Run: headless pygame with SDL's dummy video driver; simulated clock (each Clock.tick advances the game by its frame time, no real sleeping); random seed 0; keys injected as events and as key.get_pressed() state; no mouse input; restart key RETURN tapped at the start of phases 3 and 4.
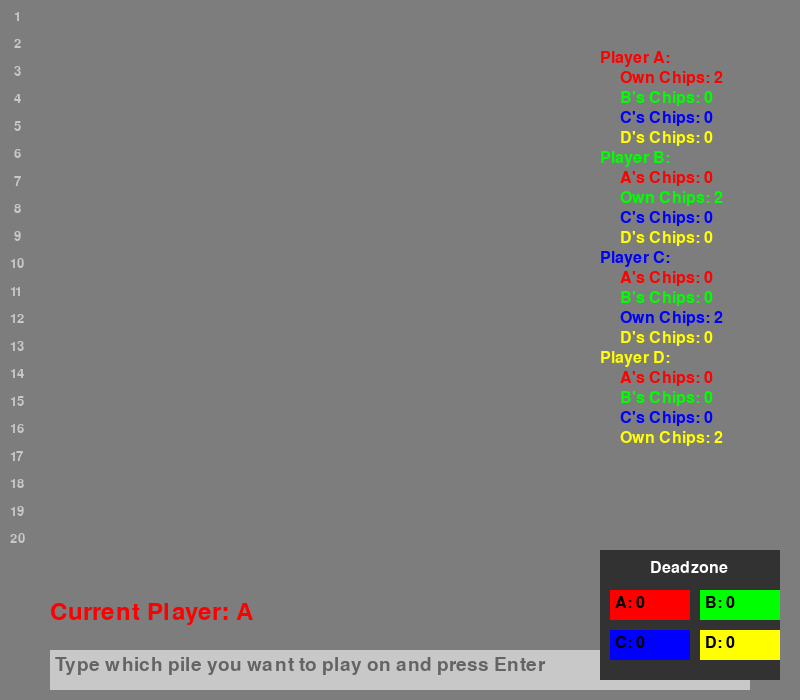
Frame 1 of 4 · flips 1–60 · no input
Frame 2 of 4 · flips 61–180 · tapped SPACE, RETURN · held RIGHT (→), D · screen unchanged from frame 1, image omitted
Frame 3 of 4 · flips 181–300 · tapped RETURN · held DOWN (↓), S · screen unchanged from frame 2, image omitted
Frame 4 of 4 · flips 301–420 · tapped RETURN · held LEFT (←), A, UP (↑), W · screen unchanged from frame 3, image omitted

The pygame program that drew these frames:

import pygame
import sys
import random

# Constants (unchanged)
MAX_CHIPS = 2
SCREEN_WIDTH = 800
SCREEN_HEIGHT = 700
ROWS = 20
ROW_HEIGHT = (1/ROWS) * 550
PLAYER_COLORS = [(255, 0, 0), (0, 255, 0), (0, 0, 255), (255, 255, 0)]
PLAYER_LETTERS = ['A', 'B', 'C', 'D']
BACKGROUND_COLOR = (125, 125, 125)

class Player:
    def __init__(self, letter, color):
        self.letter = letter
        self.color = color
        self.chips = {l: MAX_CHIPS if l == letter else 0 for l in PLAYER_LETTERS}
        self.dead_chips = 0
        self.eliminated = False

    def has_only_one_chip_type(self):
        return sum(1 for count in self.chips.values() if count > 0) == 1

    def get_only_chip_type(self):
        return next(letter for letter, count in self.chips.items() if count > 0)



class Game:
    def __init__(self):
        self.players = [Player(letter, color) for letter, color in zip(PLAYER_LETTERS, PLAYER_COLORS)]
        self.current_player = self.players[0]
        self.rows = [[] for _ in range(ROWS)]
        self.input_text = ""
        self.state = "choose_pile"  # States: "choose_pile", "choose_chip", "choose_next_player", "eliminate_chip"
        self.last_played_row = None
        self.eligible_next_players = []
        self.turn_history = [self.current_player]  # New: to keep track of who gave the turn to whom

    def play_chip(self, row, chip_letter):
        if 1 <= row <= ROWS and self.current_player.chips[chip_letter] > 0:
            self.rows[row-1].append(chip_letter)
            self.current_player.chips[chip_letter] -= 1
            self.last_played_row = row - 1
            if self.check_capture(row - 1):
                player = next((p for p in self.players if p.letter == chip_letter), None)
                if player and not player.eliminated: #do this only if capturing colored player is not eliminated otherwise entire pile is deadzoned
                    self.set_current_player(chip_letter) 
                self.state = "eliminate_chip"
            else:
                self.determine_next_players()
            return True
        return False

    def check_capture(self, row):
        played_pile = self.rows[row]
        return len(played_pile) > 1 and played_pile[-1] == played_pile[-2]

    def eliminate_chip(self, chip_letter):
        captured_pile = self.rows[self.last_played_row]
        if chip_letter in captured_pile:
            player = next((p for p in self.players if p.letter == chip_letter), None) #?
            if player and not player.eliminated:
                player.dead_chips += 1
                for chip in captured_pile:
                        self.current_player.chips[chip] += 1
                self.current_player.chips[chip_letter] -= 1
            else:
                # If the captured chip belongs to an eliminated player, move all chips to deadzone
                for chip in captured_pile:
                    player = next((p for p in self.players if p.letter == chip), None)
                    if player:
                        player.dead_chips += 1
            self.rows[self.last_played_row] = []
            self.state = "choose_pile"
            return True
        return False

    def determine_next_players(self): 
        played_pile = self.rows[self.last_played_row]
        active_players = [p for p in self.players if not p.eliminated]
        active_player_letters = [p.letter for p in active_players]
        colors_in_pile = [] #active colors in pile
        for color in set(played_pile):
            if not next(player.eliminated for player in self.players if player.letter == color):
                colors_in_pile.append(color)
        
        if sorted(colors_in_pile) == sorted(active_player_letters):  # All active colors represented
            last_appearances = {color: len(played_pile) - 1 - played_pile[::-1].index(color) 
                                for color in colors_in_pile if not next((p for p in self.players if p.letter == color), None).eliminated}
            next_player_letter = min(last_appearances, key=last_appearances.get)
            self.set_next_player(next(p for p in active_players if p.letter == next_player_letter))
            self.state = "choose_pile"
        else:  # Some active colors not represented
            active_players = [p for p in self.players if not p.eliminated]
            active_player_letters = [p.letter for p in active_players]
            self.eligible_next_players = [p for p in active_players if p.letter not in colors_in_pile]
            if len(self.eligible_next_players) == 1:  # Only one eligible player
                print("Only one eligible player " + self.eligible_next_players[0].letter)
                self.set_next_player(self.eligible_next_players[0])
                self.turn_history.append(self.eligible_next_players[0])
                self.state = "choose_pile"
            else:
                self.state = "choose_next_player"

    def choose_next_player(self, letter):
        if any(p.letter == letter for p in self.eligible_next_players):
            self.set_next_player(next(p for p in self.players if p.letter == letter))
            return True
        return False
    
    def set_current_player(self, letter):
        self.current_player = next(p for p in self.players if p.letter == letter)
    
    def set_next_player(self, player):
        # if self.turn_history[-1] != self.current_player:    
        #     self.turn_history.append(self.current_player)
        #     self.current_player = player
        #     #self.check_player_elimination()
        # else:
            self.current_player = player
            self.turn_history.append(self.current_player)
            self.check_player_elimination()
        

    def count_active_players(self):
        return sum(1 for player in self.players if not player.eliminated)
 
    def check_player_elimination(self):
        while sum(self.current_player.chips.values()) == 0 and not self.current_player.eliminated:
            if self.turn_history and self.count_active_players()>1 :
                print(self.current_player.letter + " got eliminated")
                self.current_player.eliminated = True
                self.turn_history = [player for player in self.turn_history if player != self.current_player] #remove all instances of eliminated player from turn history
                if len(self.turn_history) > 0:
                    self.current_player = self.turn_history[-1] #problem 1
                else:
                    self.current_player = next(player for player in self.players if not player.eliminated)
                print("Current player now is " + self.current_player.letter)
            else:
                return True  # Game over, only one player left and that is the winner
        return False

    def is_game_over(self):
        active_players = [p for p in self.players if not p.eliminated]
        return len(active_players) <= 1

def draw_game(screen, game):
    screen.fill(BACKGROUND_COLOR)

    # Draw rows
    font = pygame.font.Font(None, 20)
    for i, row in enumerate(game.rows):
        row_number = font.render(f"{i+1:2d}", True, (200, 200, 200))
        screen.blit(row_number, (10, i * ROW_HEIGHT + 10))
        
        for j, letter in enumerate(row):
            color = PLAYER_COLORS[PLAYER_LETTERS.index(letter)]
            player_eliminated =next(player.eliminated for player in game.players if player.letter == letter)
            if player_eliminated:
                color = (0,0,0)
            text = font.render(letter, True, color)
            screen.blit(text, (50 + j * 20, i * ROW_HEIGHT + 10))

    # Draw player info
    for i, player in enumerate(game.players):
        if not player.eliminated:
            font = pygame.font.Font(None, 24)
            text = font.render(f"Player {player.letter}:", True, player.color)
            screen.blit(text, (SCREEN_WIDTH - 200, 50 + i * 100))
            for j, (letter, count) in enumerate(player.chips.items()):
                if letter == player.letter:
                    chip_text = font.render(f"Own Chips: {count}", True, player.color)
                else:
                    chip_text = font.render(f"{letter}'s Chips: {count}", True, PLAYER_COLORS[PLAYER_LETTERS.index(letter)])
                screen.blit(chip_text, (SCREEN_WIDTH - 180, 70 + i * 100 + j * 20))
        else:
            font = pygame.font.Font(None, 24)
            text = font.render(f"Player {player.letter} is eliminated", True, (0,0,0))
            screen.blit(text, (SCREEN_WIDTH - 200, 50 + i * 100))

    # Draw current player indicator
    font = pygame.font.Font(None, 36)
    text = font.render(f"Current Player: {game.current_player.letter}", True, game.current_player.color)
    screen.blit(text, (50, SCREEN_HEIGHT - 100))

    # Draw input box with prompt
    font = pygame.font.Font(None, 28)
    pygame.draw.rect(screen, (200, 200, 200), (50, SCREEN_HEIGHT - 50, 700, 40))
    if game.input_text:
        text = font.render(game.input_text, True, (0, 0, 0))
    else:
        if game.state == "choose_pile":
            prompt = "Type which pile you want to play on and press Enter"
        elif game.state == "choose_chip":
            eligible_chips = [l for l in PLAYER_LETTERS if game.current_player.chips[l]!=0]
            prompt = f"Choose chip to play ({', '.join(eligible_chips)}) and press Enter"
        elif game.state == "choose_next_player":
            eligible_letters = [p.letter for p in game.eligible_next_players]
            prompt = f"Choose next player ({', '.join(eligible_letters)}) and press Enter"
        elif game.state == "eliminate_chip":
            captured_pile = game.rows[game.last_played_row]
            prompt = f"Choose chip to eliminate ({', '.join(set(captured_pile))}) and press Enter"
        text = font.render(prompt, True, (100, 100, 100))
    screen.blit(text, (55, SCREEN_HEIGHT - 45))

    # Draw deadzone
    font = pygame.font.Font(None, 24)
    deadzone_start_x = SCREEN_WIDTH - 200
    deadzone_start_y = SCREEN_HEIGHT - 150
    pygame.draw.rect(screen, (50, 50, 50), (deadzone_start_x, deadzone_start_y, 180, 130))
    
    text = font.render("Deadzone", True, (255, 255, 255))
    screen.blit(text, (deadzone_start_x + 50, deadzone_start_y + 10))

    for i, player in enumerate(game.players):
        text = font.render(f"{player.letter}: {player.dead_chips}", True, (0, 0, 0))
        pygame.draw.rect(screen, player.color, (deadzone_start_x + 10 + (i % 2) * 90, 
                                                deadzone_start_y + 40 + (i // 2) * 40, 80, 30))
        screen.blit(text, (deadzone_start_x + 15 + (i % 2) * 90, 
                           deadzone_start_y + 45 + (i // 2) * 40))

def main():
    print("Initializing Pygame...")
    pygame.init()
    screen = pygame.display.set_mode((SCREEN_WIDTH, SCREEN_HEIGHT))
    pygame.display.set_caption("Chip Game")
    clock = pygame.time.Clock()

    print("Creating game instance...")
    game = Game()

    # Add a small delay to allow time for initialization
    pygame.time.wait(1000)

    print("Entering main game loop...")
    for player in game.turn_history:
        print(player.letter, " -> ", end='')
    print('\n')
    running = True
    while running:
        for event in pygame.event.get():
            if event.type == pygame.QUIT or game.is_game_over():
                running = False
            elif event.type == pygame.KEYDOWN:
                if event.key == pygame.K_RETURN:
                    if game.state == "choose_pile":
                        if game.input_text.isdigit():
                            game.last_played_row = int(game.input_text)
                            if game.current_player.has_only_one_chip_type():
                                game.play_chip(game.last_played_row, game.current_player.get_only_chip_type())
                            else:
                                game.state = "choose_chip"
                    elif game.state == "choose_chip":
                        if game.input_text.upper() in PLAYER_LETTERS:
                            if game.play_chip(game.last_played_row, game.input_text.upper()):
                                if game.state == "choose_pile":  # Next player was automatically determined
                                    game.input_text = ""
                    elif game.state == "choose_next_player":
                        if game.input_text.upper() in PLAYER_LETTERS:
                            if game.choose_next_player(game.input_text.upper()):
                                for player in game.turn_history:
                                    print(player.letter, " -> ", end='')
                                print('\n')
                                game.state = "choose_pile"
                                # if game.check_player_elimination():
                                #     running = False
                                # else:
                                #     game.state="choose_pile"
                    elif game.state == "eliminate_chip":
                        if game.input_text.upper() in PLAYER_LETTERS:
                            if game.eliminate_chip(game.input_text.upper()):
                                game.input_text = ""
                                # if game.check_player_elimination():
                                #     running = False
                                # else:
                                #     game.state="choose_pile"
                    game.input_text = ""
                elif event.key == pygame.K_BACKSPACE:
                    game.input_text = game.input_text[:-1]
                elif game.state == "choose_pile" and event.unicode.isdigit():
                    game.input_text += event.unicode
                elif (game.state in ["choose_chip", "choose_next_player", "eliminate_chip"] and 
                      event.unicode.upper() in PLAYER_LETTERS):
                    game.input_text = event.unicode.upper()

        screen.fill(BACKGROUND_COLOR)
        draw_game(screen, game)
        pygame.display.flip()
        clock.tick(60)

        if game.is_game_over():
            font = pygame.font.Font(None, 48)
            winner = next((p for p in game.players if not p.eliminated), None)
            text = font.render(f"Game Over! Player {winner.letter} wins!", True, (255, 255, 255))
            screen.blit(text, (SCREEN_WIDTH // 2 - text.get_width() // 2, SCREEN_HEIGHT // 2))
            pygame.display.flip()
            pygame.time.wait(3000)
            running = False

    print("Game loop ended. Quitting...")
    pygame.quit()
    sys.exit()

if __name__ == "__main__":
    main()

#problem 1: A and B play game among themselves and both get eliminated which means turn history becomes empty => random player allocated
